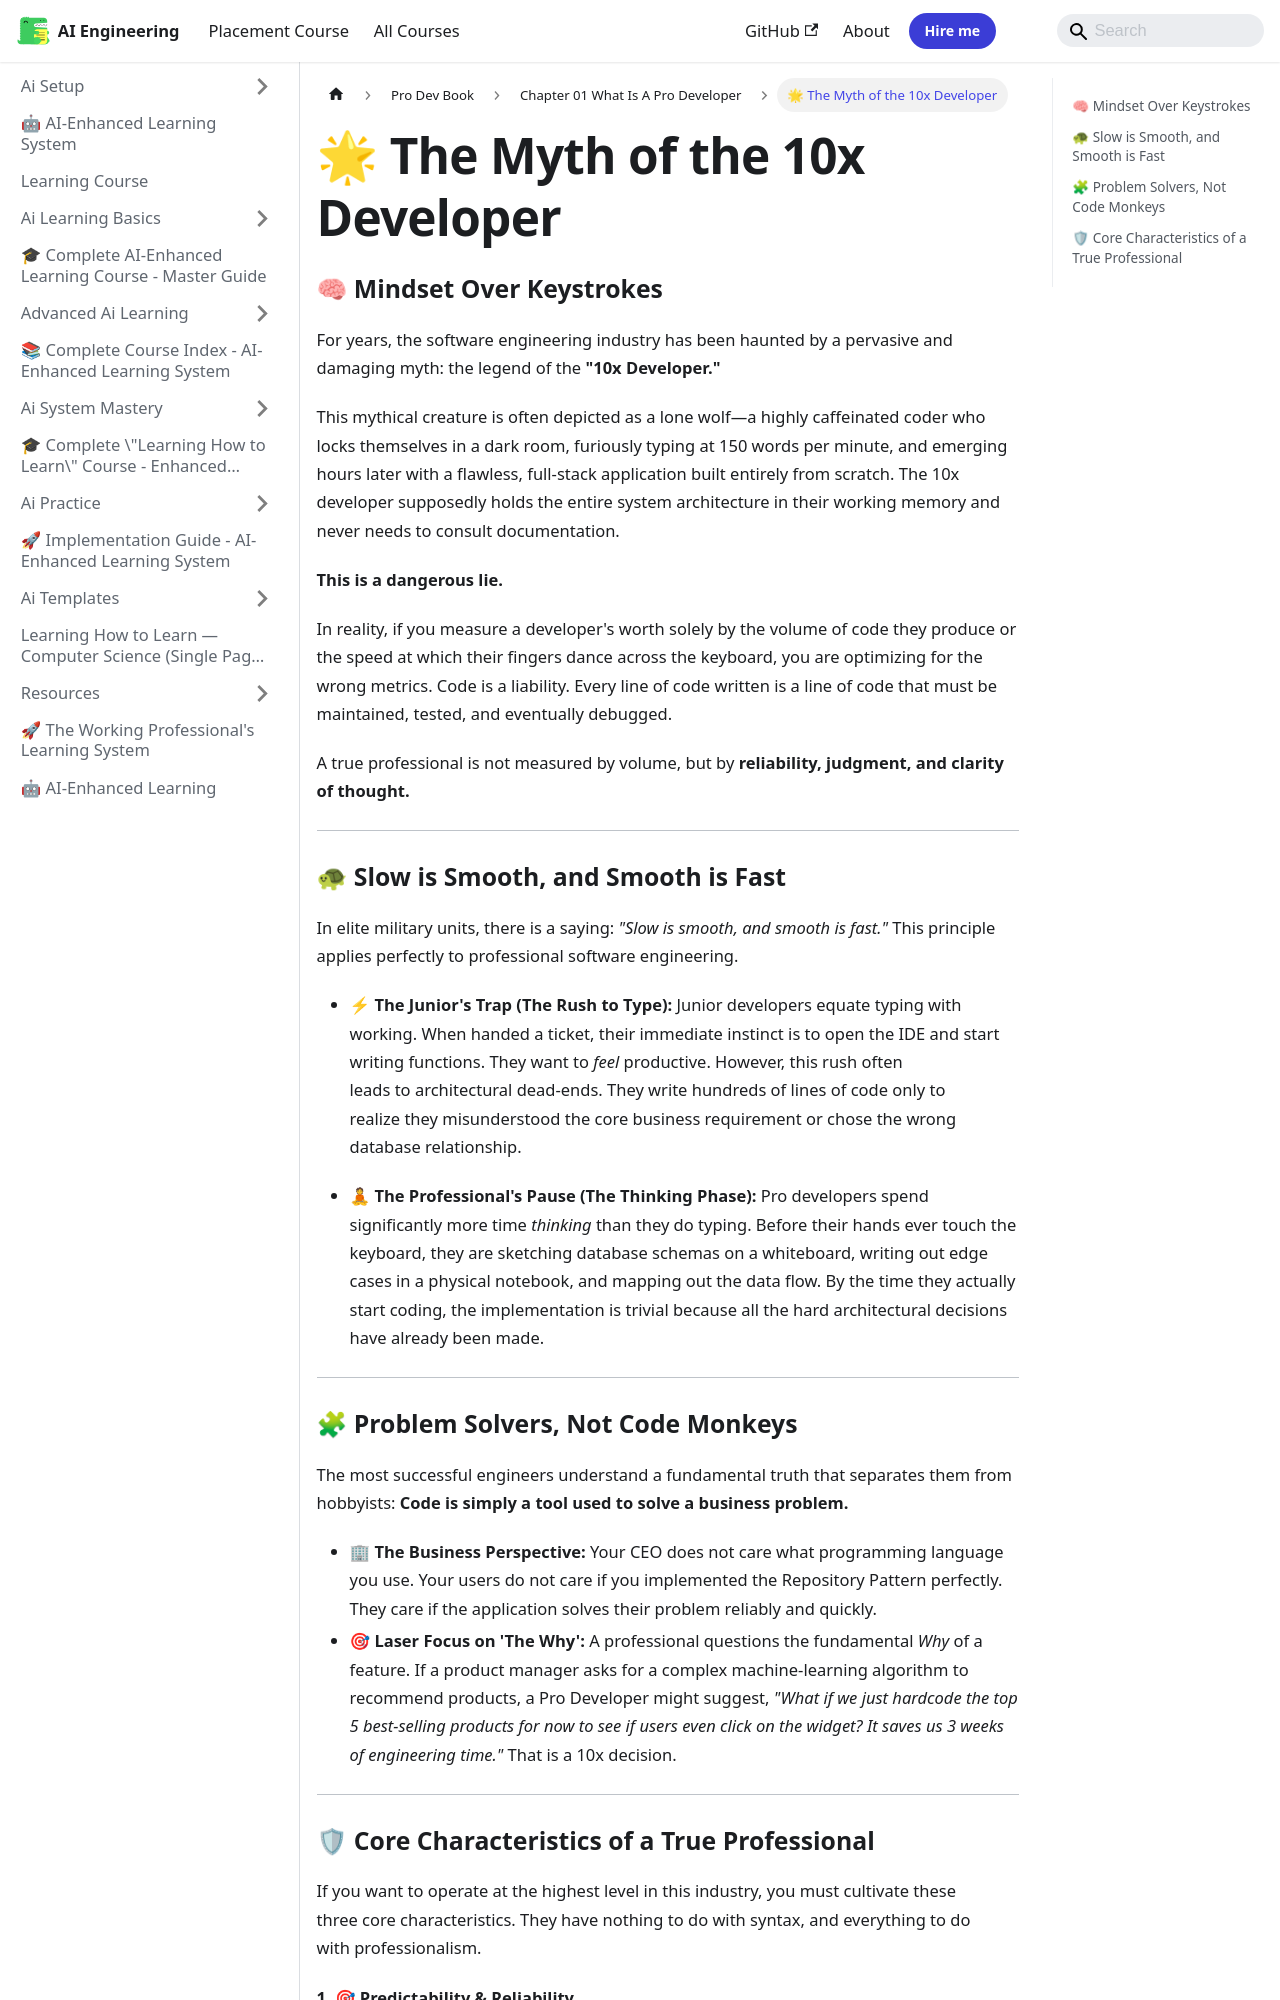

repository: Raushan666java/ai-engineering-journey · page: learning-course/Pro-Dev-book/Chapter_01_What_Is_A_Pro_Developer/01_The_Myth_Of_The_10x_Developer/index.html · generator: mkdocs

---
slug: /learning-course/Pro-Dev-book/Chapter_01_What_Is_A_Pro_Developer/01_The_Myth_Of_The_10x_Developer
title: "🌟 The Myth of the 10x Developer"
sidebar_label: "🌟 The Myth of the 10x Developer"
sidebar_position: 1
description: "This mythical creature is often depicted as a lone wolf—a highly caffeinated coder who locks themselves in a dark room, furiously typing at 150 words per"
---
# 🌟 The Myth of the 10x Developer

### 🧠 Mindset Over Keystrokes

For years, the software engineering industry has been haunted by a pervasive and damaging myth: the legend of the **"10x Developer."** 

This mythical creature is often depicted as a lone wolf—a highly caffeinated coder who locks themselves in a dark room, furiously typing at 150 words per minute, and emerging hours later with a flawless, full-stack application built entirely from scratch. The 10x developer supposedly holds the entire system architecture in their working memory and never needs to consult documentation.

**This is a dangerous lie.**

In reality, if you measure a developer's worth solely by the volume of code they produce or the speed at which their fingers dance across the keyboard, you are optimizing for the wrong metrics. Code is a liability. Every line of code written is a line of code that must be maintained, tested, and eventually debugged. 

A true professional is not measured by volume, but by **reliability, judgment, and clarity of thought.**

---

### 🐢 Slow is Smooth, and Smooth is Fast

In elite military units, there is a saying: *"Slow is smooth, and smooth is fast."* This principle applies perfectly to professional software engineering.

*   **⚡ The Junior's Trap (The Rush to Type):** 
    Junior developers equate typing with working. When handed a ticket, their immediate instinct is to open the IDE and start writing functions. They want to *feel* productive. However, this rush often leads to architectural dead-ends. They write hundreds of lines of code only to realize they misunderstood the core business requirement or chose the wrong database relationship. 

*   **🧘 The Professional's Pause (The Thinking Phase):** 
    Pro developers spend significantly more time *thinking* than they do typing. Before their hands ever touch the keyboard, they are sketching database schemas on a whiteboard, writing out edge cases in a physical notebook, and mapping out the data flow. By the time they actually start coding, the implementation is trivial because all the hard architectural decisions have already been made.

---
